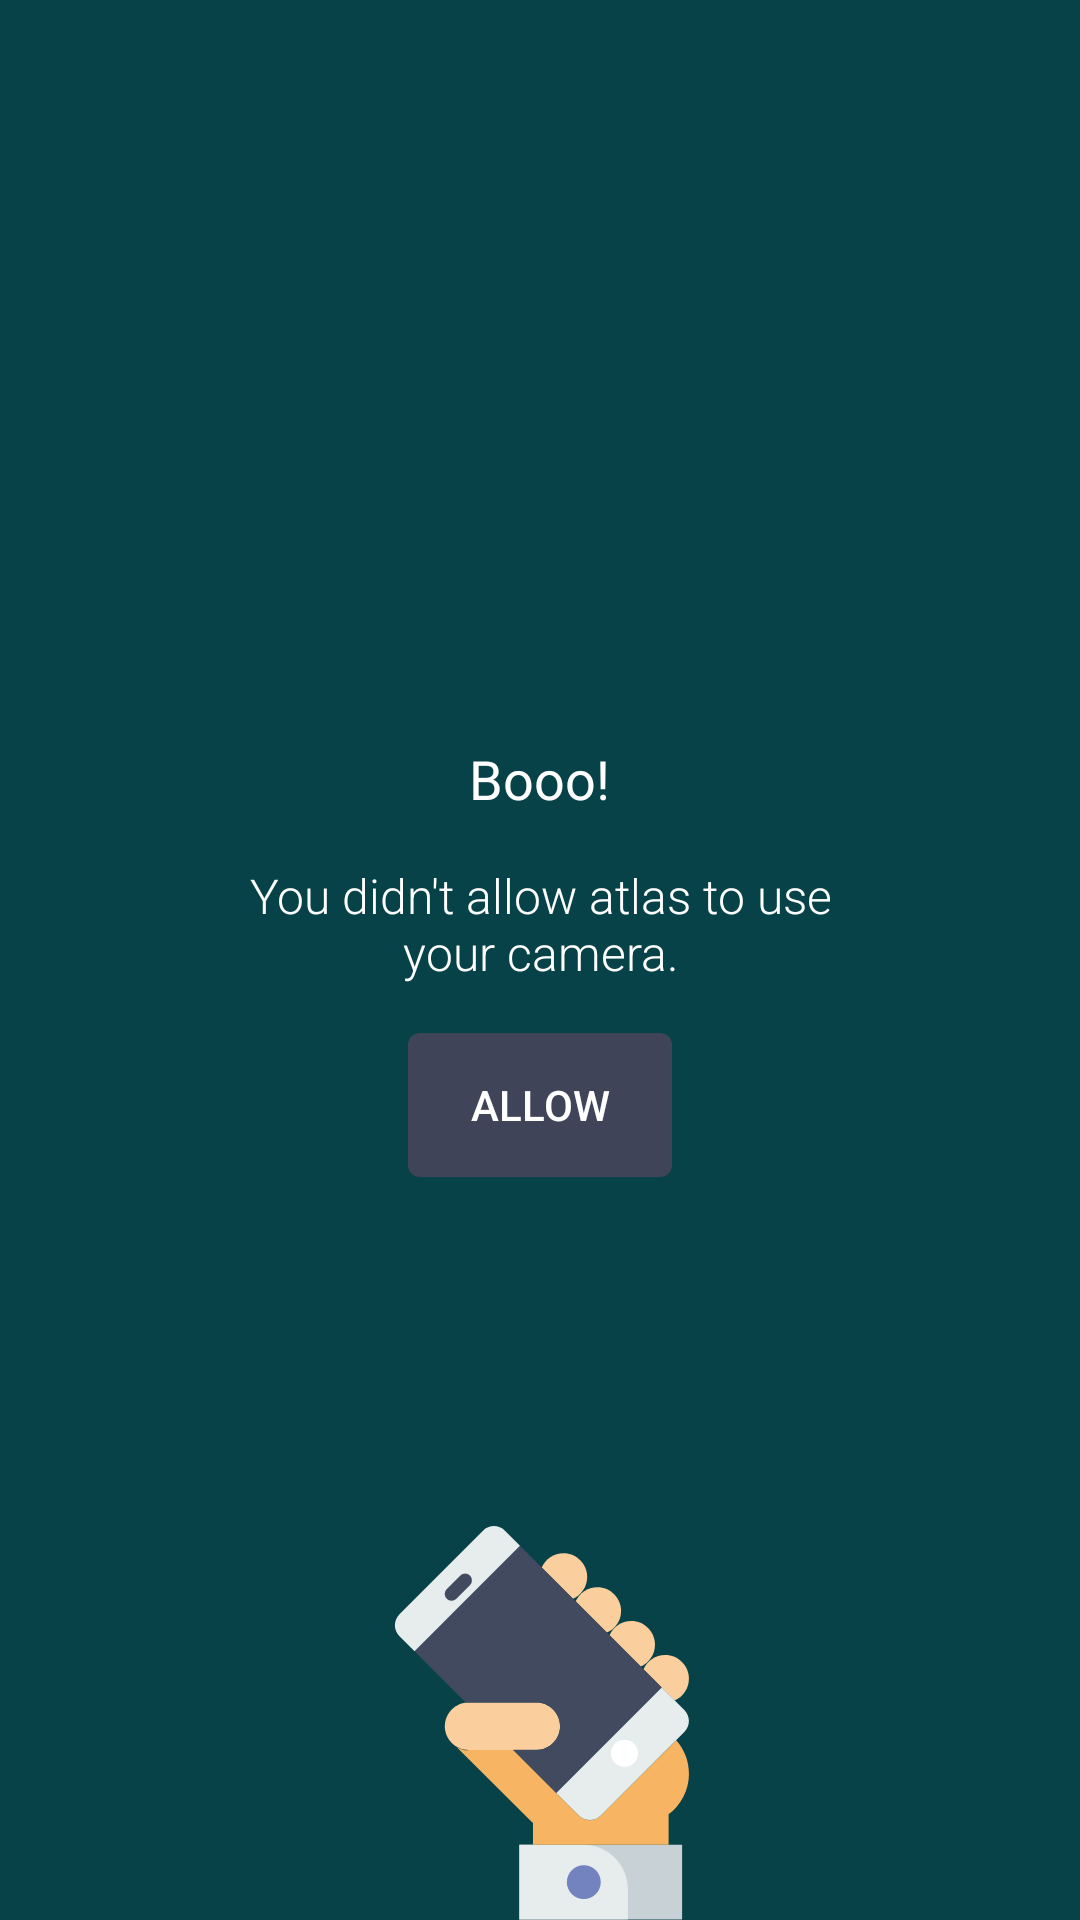

The Android layout XML behind this screen, and the referenced resources:
<!-- AndroidManifest.xml: application theme AppTheme -->
<!-- res/layout/camera_error_fragment.xml -->
<?xml version="1.0" encoding="utf-8"?>
<FrameLayout xmlns:android="http://schemas.android.com/apk/res/android"
    android:layout_width="match_parent"
    android:layout_height="match_parent"
    android:id="@+id/my_view"
    android:background="@color/backgroundColor">


    <LinearLayout
        android:layout_width="wrap_content"
        android:layout_height="wrap_content"
        android:layout_gravity="center"
        android:orientation="vertical">


        <TextView
            android:layout_width="wrap_content"
            android:layout_height="wrap_content"
            android:text="@string/boo"
            android:layout_gravity="center"
            android:textColor="@color/white"
            android:textSize="18dp"/>
        <TextView
            android:layout_width="200dp"
            android:textColor="@color/white"
            android:layout_height="wrap_content"
            android:gravity="center"
            android:textSize="16dp"
            android:fontFamily="sans-serif-light"
            android:layout_marginBottom="16dp"
            android:layout_marginTop="16dp"
            android:text="@string/cameraErrorPermission"/>




        <Button
            android:layout_width="wrap_content"
            android:layout_height="wrap_content"
            android:layout_gravity="center"
            android:background="@drawable/login_bt_shape"
            android:text="@string/allow"
            android:id="@+id/retryButton"
            android:elevation="5dp"
            android:textColor="#fff" />
    </LinearLayout>




    <ImageView
        android:layout_width="wrap_content"
        android:layout_height="wrap_content"
        android:src="@drawable/smartphone_hand"
        android:layout_gravity="bottom|center"/>

</FrameLayout>
<!-- resources referenced by this layout -->
<resources>
  <color name="backgroundColor">#074248</color>
  <color name="white">#ffffff</color>
  <!-- drawable login_bt_shape (drawable) -->
  <?xml version="1.0" encoding="utf-8"?>
  <shape xmlns:android="http://schemas.android.com/apk/res/android" >
  
  <solid
      android:color="@color/colorPrimaryDark"
      />
  <corners android:radius="4dp" />
  
  <stroke  android:width="0dp"
      android:color="@color/colorPrimaryDark" />
  
  </shape>
  <!-- drawable smartphone_hand: vector/xml drawable (drawable-xhdpi, 2983 chars, omitted) -->
  <string name="allow">Allow</string>
  <string name="boo">Booo!</string>
  <string name="cameraErrorPermission">You didn\'t allow atlas to use your camera.   </string>
  <style name="AppTheme" parent="Theme.AppCompat.Light.DarkActionBar">
          
          <item name="colorPrimary">@color/colorPrimary</item>
          <item name="colorPrimaryDark">@color/colorPrimaryDark</item>
          <item name="colorAccent">@color/colorAccent</item>
      </style>
  <color name="colorPrimaryDark">#404459</color>
  <color name="colorPrimary">#4d526c</color>
  <color name="colorAccent">#aaafcf</color>
</resources>
